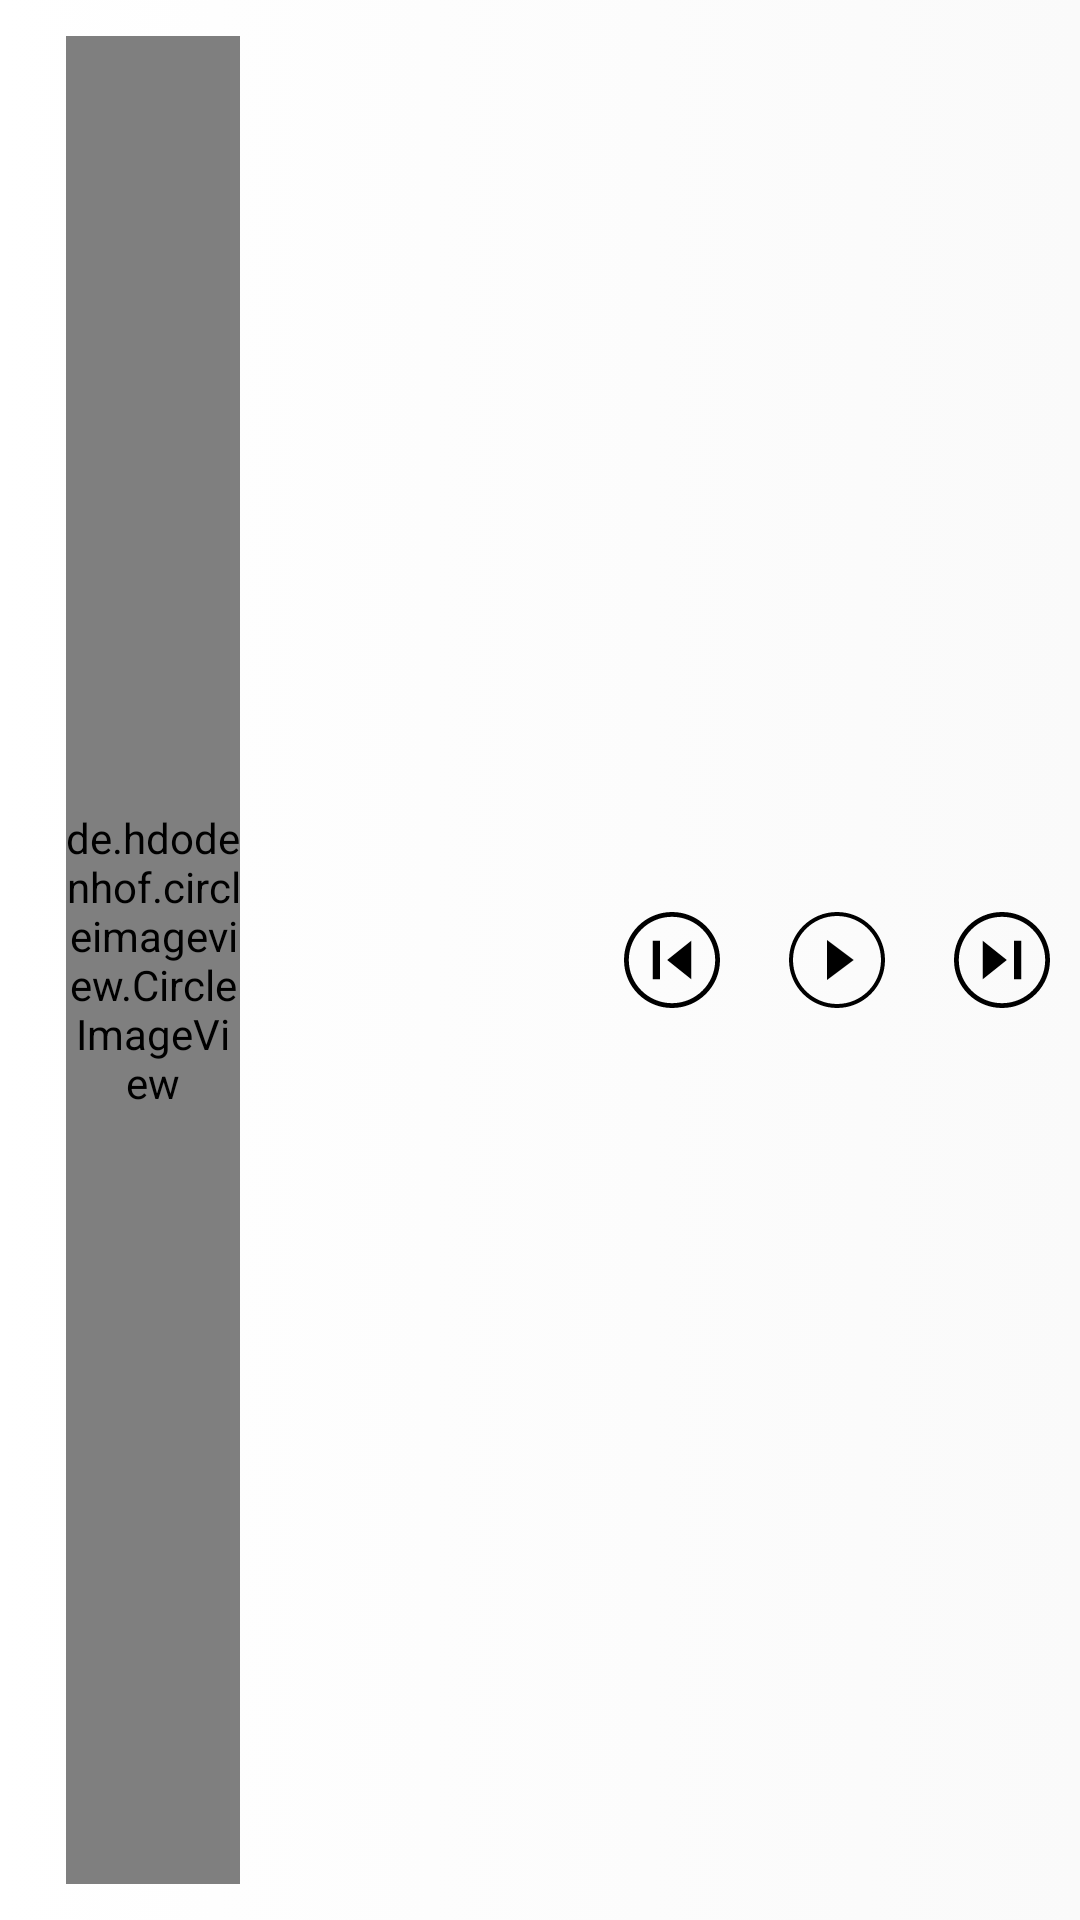

Android layout source for this screen:
<!-- AndroidManifest.xml: application theme AppTheme -->
<!-- res/layout/play_music_small.xml -->
<?xml version="1.0" encoding="utf-8"?>
<RelativeLayout xmlns:android="http://schemas.android.com/apk/res/android"
    xmlns:app="http://schemas.android.com/apk/res-auto"
    xmlns:tools="http://schemas.android.com/tools"
    android:id="@+id/layout_root"
    android:layout_width="match_parent"
    android:layout_height="68dp"
    android:background="@drawable/background">

    <RelativeLayout
        android:id="@+id/layout_play_controls"
        android:layout_width="142dp"
        android:layout_height="42dp"
        android:layout_marginRight="@dimen/dp_10"
        android:layout_alignParentRight="true"
        android:layout_alignParentTop="true"
        android:layout_alignParentBottom="true"
        android:layout_centerVertical="true"
        android:layout_marginEnd="@dimen/dp_10"
        android:layout_alignParentEnd="true">

        <FrameLayout
            android:id="@+id/button_play_toggle"
            android:layout_width="38dp"
            android:layout_height="38dp"
            android:layout_centerInParent="true"
            android:layout_marginLeft="20dp"
            android:layout_marginRight="20dp"
            android:clickable="true">

            <ImageView
                android:id="@+id/image_view_play_toggle"
                android:layout_width="@dimen/dp_32"
                android:layout_height="@dimen/dp_32"
                android:layout_gravity="center"
                app:srcCompat="@drawable/ic_play_small" />
        </FrameLayout>

        <FrameLayout
            android:id="@+id/button_play_previous"
            android:layout_width="38dp"
            android:layout_height="38dp"
            android:layout_centerVertical="true"
            android:layout_toStartOf="@+id/button_play_toggle"
            android:layout_toLeftOf="@+id/button_play_toggle"
            android:clickable="true">

            <ImageView
                android:id="@+id/image_view_play_previous"
                android:layout_width="@dimen/dp_32"
                android:layout_height="@dimen/dp_32"
                android:layout_gravity="center"
                app:srcCompat="@drawable/ic_previous_small" />
        </FrameLayout>

        <FrameLayout
            android:id="@+id/button_play_next"
            android:layout_width="38dp"
            android:layout_height="38dp"
            android:layout_centerVertical="true"
            android:layout_toEndOf="@+id/button_play_toggle"
            android:layout_toRightOf="@+id/button_play_toggle"
            android:clickable="true">

            <ImageView
                android:id="@+id/image_view_play_next"
                android:layout_width="@dimen/dp_32"
                android:layout_height="@dimen/dp_32"
                android:layout_gravity="center"
                app:srcCompat="@drawable/ic_next_small" />
        </FrameLayout>
    </RelativeLayout>

    <TextView
        android:id="@+id/text_view_artist"
        android:layout_width="wrap_content"
        android:layout_height="wrap_content"
        android:layout_below="@id/text_title"
        android:layout_alignStart="@+id/text_title"
        android:layout_alignLeft="@+id/text_title"
        android:layout_marginBottom="8dp"
        android:singleLine="true"
        android:layout_marginTop="@dimen/dp_8"
        android:textColor="#000000"
        android:textSize="14sp"
        tools:text="Tên ca sĩ" />

    <TextView
        android:id="@+id/text_title"
        android:layout_width="wrap_content"
        android:layout_height="wrap_content"
        android:layout_alignParentTop="true"
        android:layout_marginStart="12dp"
        android:layout_marginLeft="12dp"
        android:layout_marginTop="12dp"
        android:layout_toEndOf="@+id/image_artist_song"
        android:layout_toRightOf="@+id/image_artist_song"
        android:singleLine="true"
        android:textColor="#000000"
        android:textSize="16sp"
        tools:text="@string/baihat" />

    <de.hdodenhof.circleimageview.CircleImageView
        android:id="@+id/image_artist_song"
        android:layout_width="58dp"
        android:layout_height="58dp"
        android:layout_centerVertical="true"
        android:layout_alignParentTop="true"
        android:layout_alignParentBottom="true"
        android:layout_marginStart="22dp"
        android:layout_marginLeft="22dp"
        android:layout_marginTop="@dimen/dp_12"
        android:layout_marginBottom="@dimen/dp_12"
        android:scaleType="centerCrop"
        android:src="@drawable/chipu" />
</RelativeLayout>
<!-- resources referenced by this layout -->
<resources>
  <dimen name="dp_10">10dp</dimen>
  <dimen name="dp_12">12dp</dimen>
  <dimen name="dp_32">32dp</dimen>
  <dimen name="dp_8">8dp</dimen>
  <!-- drawable background (drawable) -->
  <?xml version="1.0" encoding="utf-8"?>
  <selector xmlns:android="http://schemas.android.com/apk/res/android">
  <item>
      <shape>
          <gradient
              android:angle="180"
              android:startColor="#FAFAFA"
              android:endColor="#FFFFFF"
              android:type="linear" />
      </shape>
  </item>
  </selector>
  <!-- drawable ic_next_small (drawable) -->
  <?xml version="1.0" encoding="utf-8"?>
  <vector xmlns:android="http://schemas.android.com/apk/res/android"
      android:width="26dp"
      android:height="26dp"
      android:viewportWidth="40"
      android:viewportHeight="40">
  
      <group
          android:translateX="-227.000000"
          android:translateY="-414.000000">
          <group
              android:translateX="47.000000"
              android:translateY="410.000000">
              <group
                  android:translateX="180.000000"
                  android:translateY="4.000000">
                  <path
                      android:name="Shape"
                      android:fillColor="#000000"
                      android:pathData="M20,0 C8.954305,-0 0,8.954305 0,20 C-0,25.3043298 2.10713681,30.3914081
  5.85786438,34.1421356 C9.60859195,37.8928632 14.6956702,40 20,40 C25.3043298,40
  30.3914081,37.8928632 34.1421356,34.1421356 C37.8928632,30.3914081 40,25.3043298
  40,20 C40,14.6956702 37.8928632,9.60859195 34.1421356,5.85786438
  C30.3914081,2.10713681 25.3043298,0 20,0 M20,2 C29.9225,2 38,10.0775 38,20
  C38,29.9225 29.9225,38 20,38 C10.0775,38 2,29.9225 2,20 C2,10.0775 10.0775,2
  20,2 M12,12 L12,28 L22,20 M25,12 L25,28 L28,28 L28,12"/>
              </group>
          </group>
      </group>
  </vector>
  <!-- drawable ic_previous_small (drawable) -->
  <?xml version="1.0" encoding="utf-8"?>
  <vector xmlns:android="http://schemas.android.com/apk/res/android"
      android:width="26dp"
      android:height="26dp"
      android:viewportWidth="40"
      android:viewportHeight="40">
  
      <group
          android:translateX="-91.000000"
          android:translateY="-414.000000">
          <group
              android:translateX="47.000000"
              android:translateY="410.000000">
              <group
                  android:translateX="44.000000"
                  android:translateY="4.000000">
                  <path
                      android:name="Shape"
                      android:fillColor="#000000"
                      android:pathData="M20,0 C25.3043298,0 30.3914081,2.10713681 34.1421356,5.85786438
  C37.8928632,9.60859195 40,14.6956702 40,20 C40,31.045695 31.045695,40 20,40
  C14.6956702,40 9.60859195,37.8928632 5.85786438,34.1421356
  C2.10713681,30.3914081 0,25.3043298 0,20 C-0,14.6956702 2.10713681,9.60859195
  5.85786438,5.85786438 C9.60859195,2.10713681 14.6956702,0 20,0 M20,2 C10.0775,2
  2,10.0775 2,20 C2,29.9225 10.0775,38 20,38 C29.9225,38 38,29.9225 38,20
  C38,10.0775 29.9225,2 20,2 M28,12 L28,28 L18,20 M15,12 L15,28 L12,28 L12,12"/>
              </group>
          </group>
      </group>
  </vector>
  <string name="baihat">Bài hát</string>
  <style name="AppTheme" parent="Theme.AppCompat.Light.NoActionBar">
          
          <item name="colorPrimary">@color/colorPrimary</item>
          <item name="colorPrimaryDark">@color/colorPrimaryDark</item>
          <item name="colorAccent">@color/colorAccent</item>
      </style>
  <color name="colorPrimary">#3B7E8B</color>
  <color name="colorPrimaryDark">#118392</color>
  <color name="colorAccent">#D81B60</color>
</resources>
